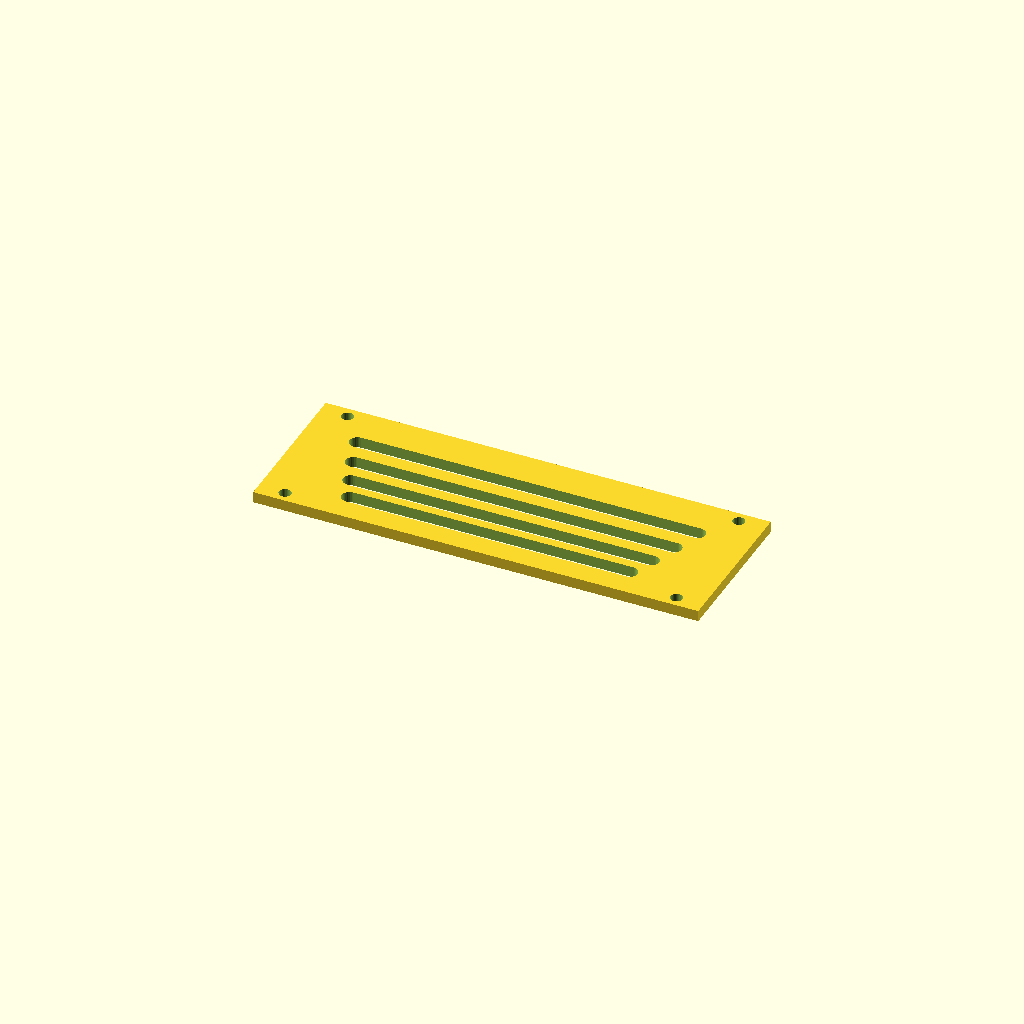
Cell 1: the model at its default parameters.
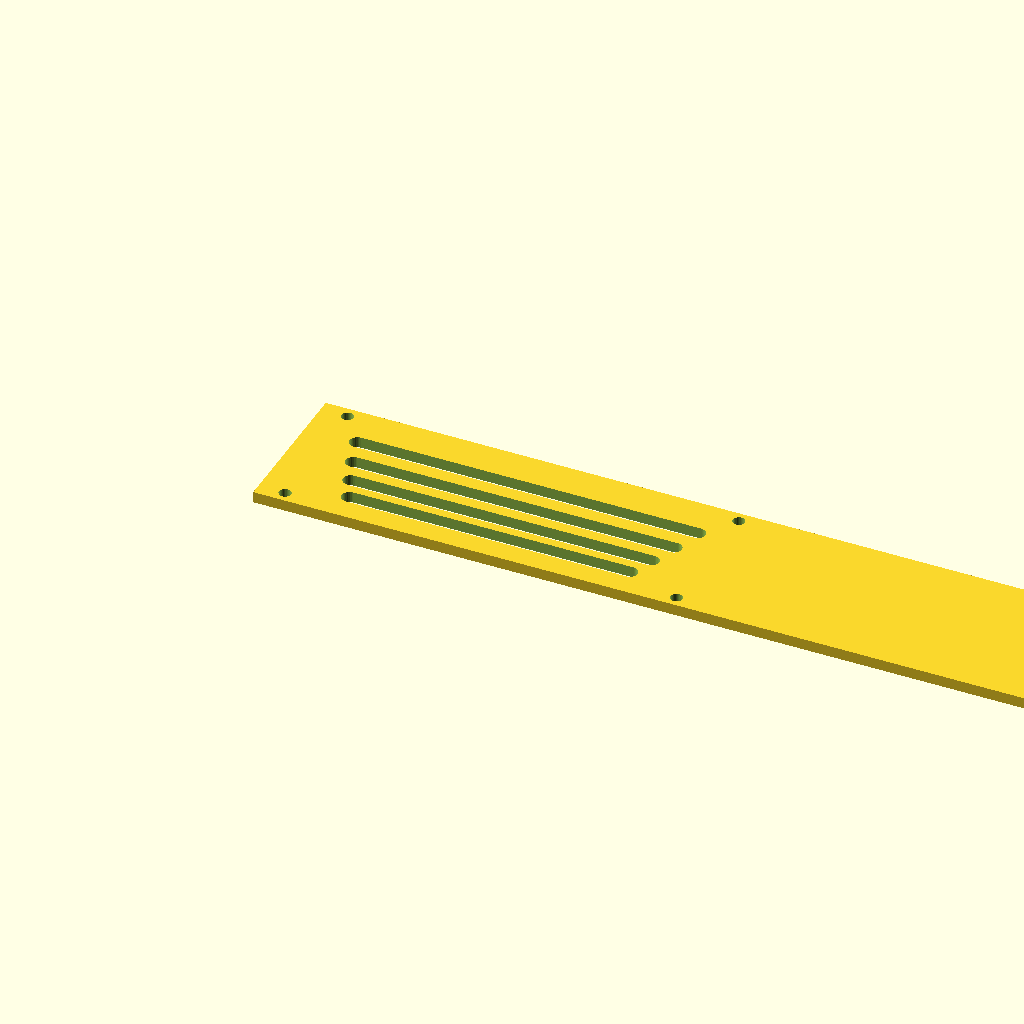
Cell 2: the same model with panel_w = 400.
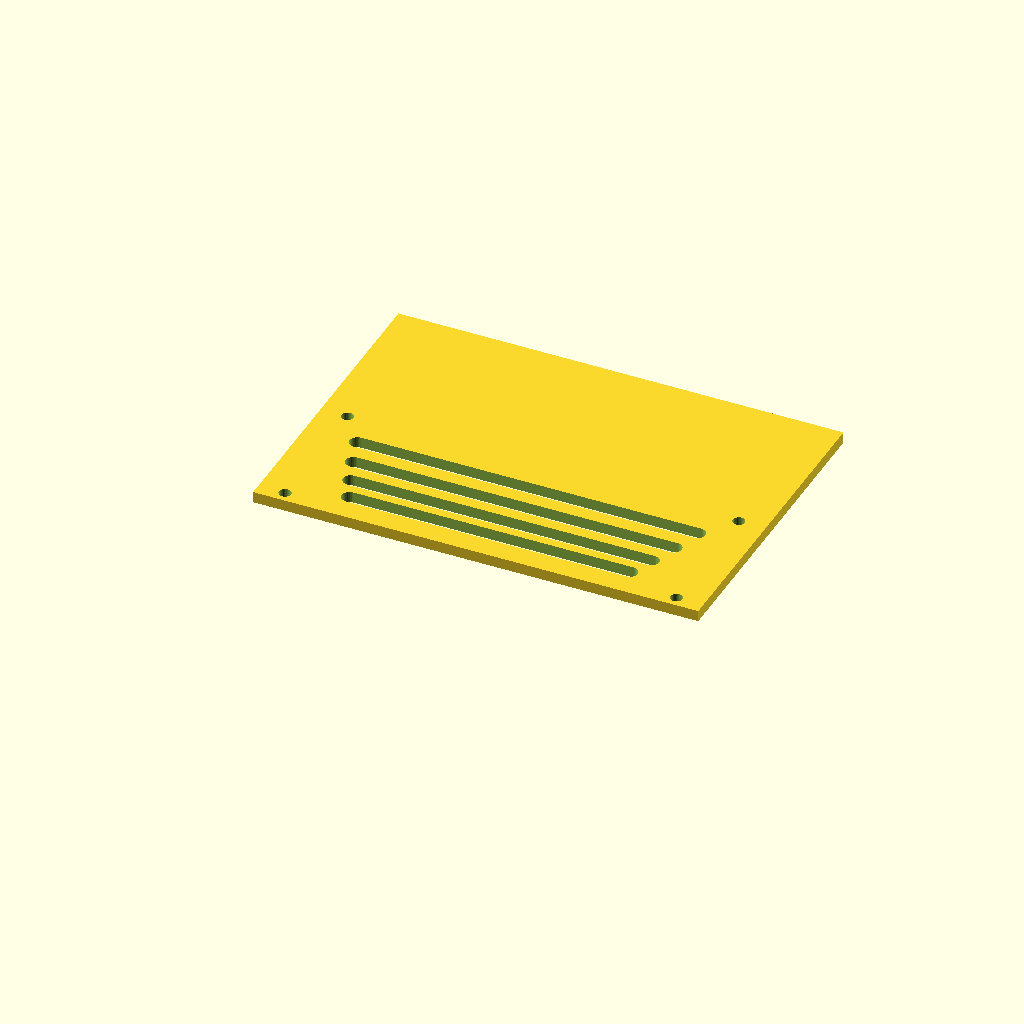
Cell 3: the same model with panel_d = 140.
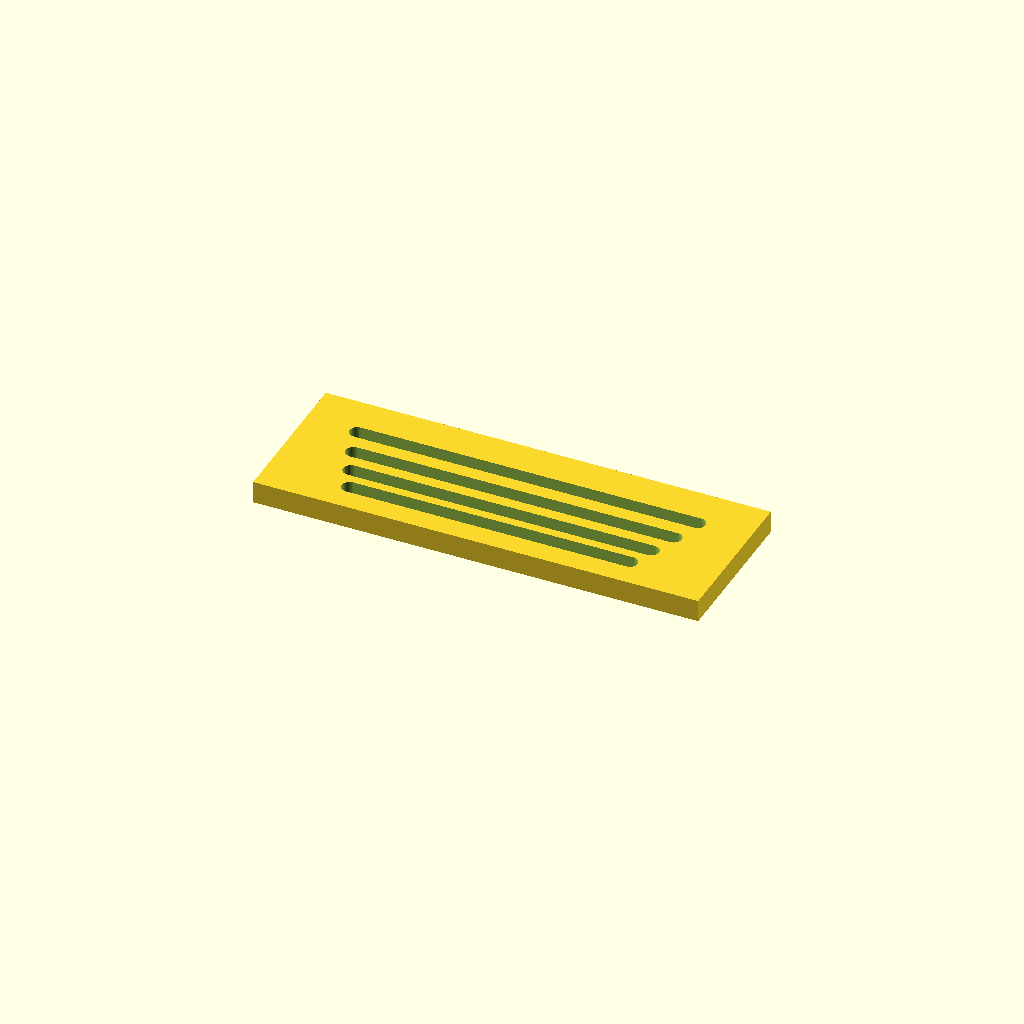
Cell 4: thick = 10 (everything else at default).
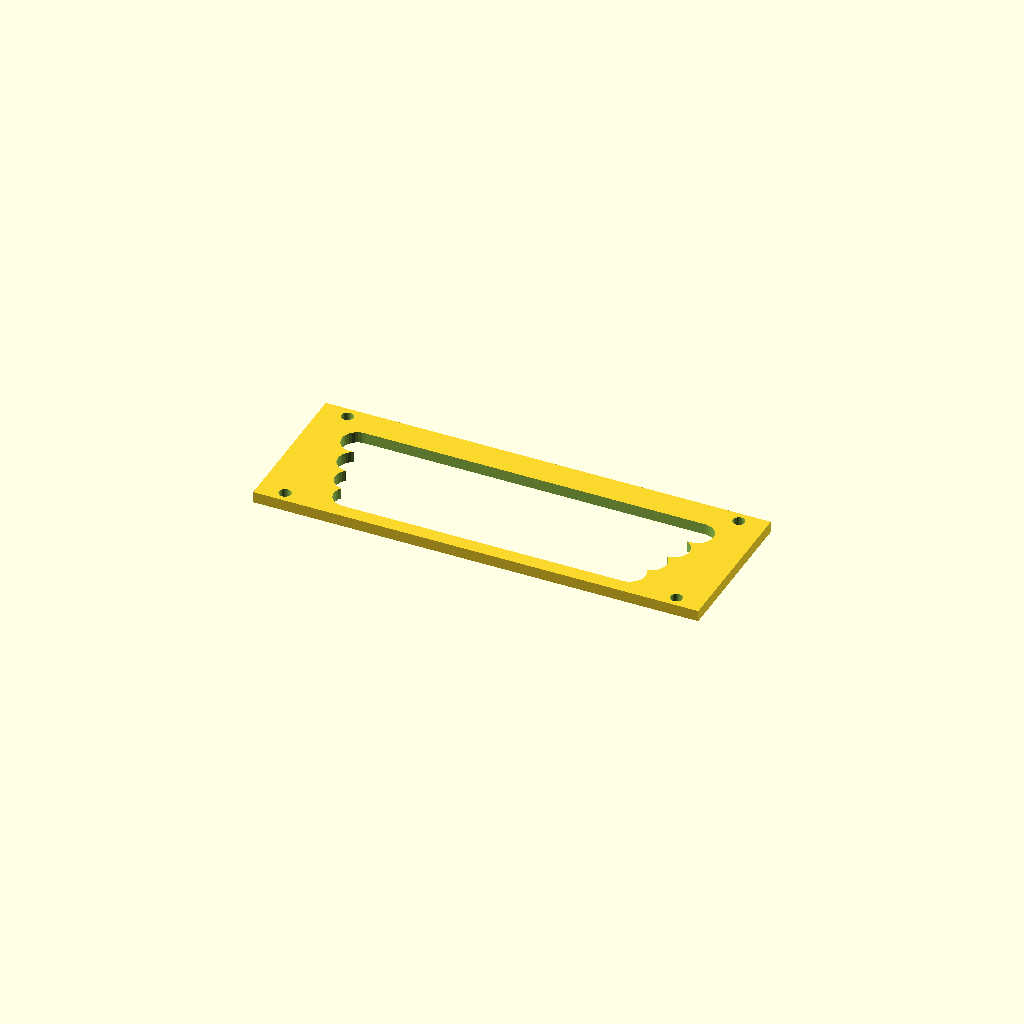
Cell 5: slot_w = 14 (everything else at default).
All cells are drawn from one camera (rotation 55°, 0°, 25°, orthographic, colour scheme Cornfield), so only the parameter changes between them.
The OpenSCAD source (optional_data/data/gen3/slottedpanels/part_0056.scad):
$fn = 32;

// ----------------------------------------------------------------------
// Slotted panel: 200 x 70 mm, 4 ряда of slots
// ----------------------------------------------------------------------

// --- parameters (mm) ---
panel_w = 200;            // panel width
panel_d = 70;             // panel depth
thick = 5;                // panel thickness
slot_w = 7;               // slot width
pitch0 = 11;              // first row pitch
pitch_step = 1.2;         // pitch increase per row
margin = 10;              // margin around the slot field
rows = 4;                 // number of slot rows
mount_d = 5.4;            // mounting holes
mount_x = 88;             // mounting hole offset

difference() {
  union() {
    cube([panel_w, panel_d, thick]);
  }
  /* slot rows: stadium shaped cutters, 2.5 mm clear of both faces */
  /* row 0: pitch 11, length 126 */
  hull() {
    translate([37, 13.5, -2.5]) cylinder(h = thick + 5, d = slot_w);
    translate([163, 13.5, -2.5]) cylinder(h = thick + 5, d = slot_w);
  }
  /* row 1: pitch 12.2, length 135 */
  hull() {
    translate([32.5, 24.5, -2.5]) cylinder(h = thick + 5, d = slot_w);
    translate([167.5, 24.5, -2.5]) cylinder(h = thick + 5, d = slot_w);
  }
  /* row 2: pitch 13.4, length 144 */
  hull() {
    translate([28, 36.7, -2.5]) cylinder(h = thick + 5, d = slot_w);
    translate([172, 36.7, -2.5]) cylinder(h = thick + 5, d = slot_w);
  }
  /* row 3: pitch 14.6, length 153 */
  hull() {
    translate([23.5, 50.1, -2.5]) cylinder(h = thick + 5, d = slot_w);
    translate([176.5, 50.1, -2.5]) cylinder(h = thick + 5, d = slot_w);
  }
  translate([12, 5, -2.5]) cylinder(h = 10, d = mount_d);
  translate([12, 65, -2.5]) cylinder(h = 10, d = mount_d);
  translate([188, 5, -2.5]) cylinder(h = 10, d = mount_d);
  translate([188, 65, -2.5]) cylinder(h = 10, d = mount_d);
}
Parameter table extracted from the source (name, type, default, range or options):
panel_w: number, default 200
panel_d: number, default 70
thick: number, default 5
slot_w: number, default 7
pitch0: number, default 11
pitch_step: number, default 1.2
margin: number, default 10
rows: number, default 4
mount_d: number, default 5.4
mount_x: number, default 88
